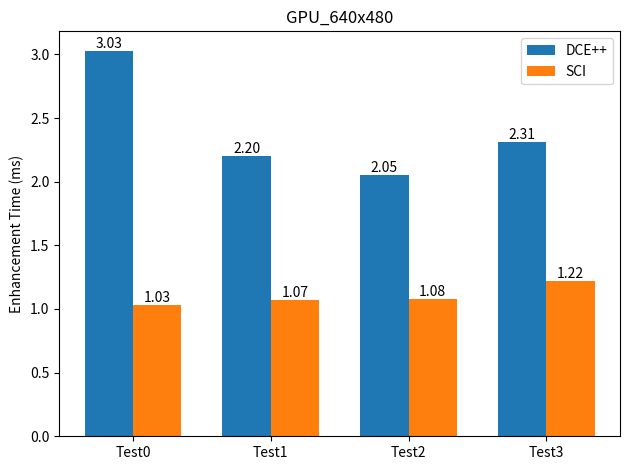

Recreate this plot in Python.
import matplotlib.pyplot as plt
import numpy as np

# ===== 5 LẦN TEST =====

tests = ["Test0", "Test1", "Test2", "Test3"]

# DCE++ Enhancement (ms)
dce_enh = [3.03, 2.2, 2.05, 2.31]

# SCI Enhancement (ms)
sci_enh = [1.03, 1.07, 1.08, 1.22]

x = np.arange(len(tests))
width = 0.35

plt.figure()

bars1 = plt.bar(x - width/2, dce_enh, width, label="DCE++")
bars2 = plt.bar(x + width/2, sci_enh, width, label="SCI")

plt.xticks(x, tests)
plt.ylabel("Enhancement Time (ms)")
plt.title("GPU_640x480")
plt.legend()

# ===== HIỂN THỊ SỐ TRÊN CỘT =====
for bar in bars1:
    height = bar.get_height()
    plt.text(bar.get_x() + bar.get_width()/2,
             height,
             f"{height:.2f}",
             ha='center',
             va='bottom')

for bar in bars2:
    height = bar.get_height()
    plt.text(bar.get_x() + bar.get_width()/2,
             height,
             f"{height:.2f}",
             ha='center',
             va='bottom')

plt.tight_layout()
plt.show()
